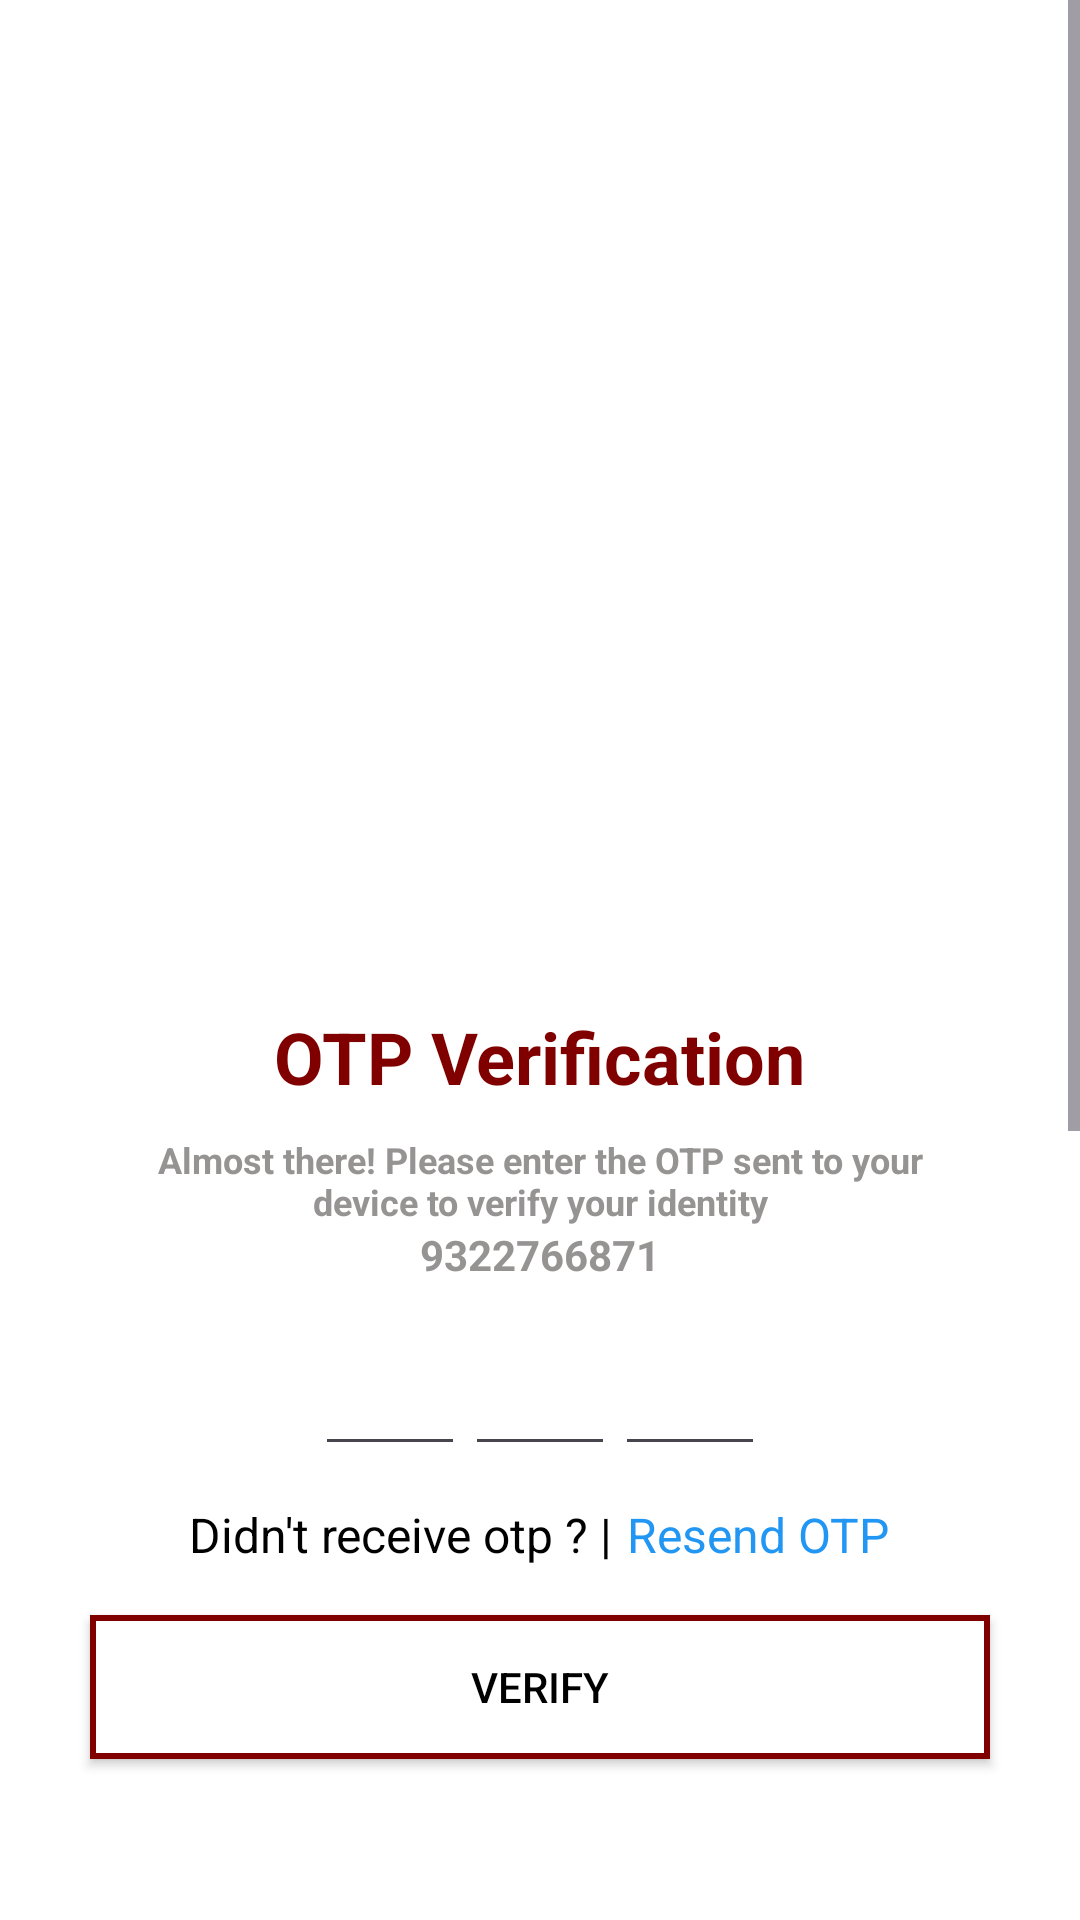

Here is an Android app screen rendered from its layout file. Give the layout XML and the strings, colors and styles it references.
<!-- AndroidManifest.xml: application theme Theme.JewellaryApplication -->
<!-- res/layout/activity_otpverificationactivity.xml -->
<?xml version="1.0" encoding="utf-8"?>
<RelativeLayout
    xmlns:android="http://schemas.android.com/apk/res/android"
    xmlns:app="http://schemas.android.com/apk/res-auto"
    xmlns:tools="http://schemas.android.com/tools"
    android:id="@+id/main"
    android:layout_width="match_parent"
    android:layout_height="match_parent"
    android:background="@color/white"
    tools:context=".OTPVerificationactivity">

    <ScrollView
        android:layout_width="match_parent"
        android:layout_height="match_parent"
        android:fillViewport="true">

        <LinearLayout
            android:layout_width="match_parent"
            android:layout_height="wrap_content"
            android:orientation="vertical">

            <ImageView
                android:layout_width="540dp"
                android:layout_height="180dp"
                android:layout_gravity="center"
                android:layout_marginTop="10dp"
                android:src="@drawable/applogo" />

            <ImageView
                android:layout_width="140dp"
                android:layout_height="120dp"
                android:layout_gravity="center"
                android:layout_marginTop="16dp"
                android:src="@drawable/otpimage" />

            <TextView
                android:layout_width="wrap_content"
                android:layout_height="wrap_content"
                android:layout_marginVertical="10dp"
                android:text="OTP Verification"
                android:textColor="@color/maroon"
                android:textSize="24sp"
                android:layout_gravity="center"
                android:textStyle="bold" />

            <TextView
                android:layout_width="wrap_content"
                android:layout_height="wrap_content"
                android:layout_marginStart="50dp"
                android:layout_marginEnd="50dp"
                android:text="Almost there! Please enter the OTP sent to your device to verify your identity"
                android:textAlignment="center"
                android:textColor="@color/gray"
                android:textSize="12sp"
                android:textStyle="bold" />

            <TextView
                android:id="@+id/tvOTPverificationtMobileno"
                android:layout_width="wrap_content"
                android:layout_height="wrap_content"
                android:text="9322766871"
                android:textAlignment="center"
                android:textColor="@color/gray"
                android:layout_gravity="center"
                android:textSize="14sp"
                android:textStyle="bold" />

            <LinearLayout
                android:layout_width="match_parent"
                android:layout_height="wrap_content"
                android:layout_marginTop="16dp"
                android:gravity="center"
                android:orientation="horizontal">

                <EditText
                    android:id="@+id/etOTPverificationotp1"
                    android:layout_width="50dp"
                    android:layout_height="45dp"
                    android:imeOptions="actionNext"
                    android:importantForAutofill="no"
                    android:inputType="number"
                    android:maxLength="1"
                    android:textAlignment="center"
                    android:textColor="@color/black" />

                <EditText
                    android:id="@+id/etOTPverificationotp2"
                    android:layout_width="50dp"
                    android:layout_height="45dp"
                    android:imeOptions="actionNext"
                    android:importantForAutofill="no"
                    android:inputType="number"
                    android:maxLength="1"
                    android:textAlignment="center"
                    android:textColor="@color/black" />

                <EditText
                    android:id="@+id/etOTPverificationotp3"
                    android:layout_width="50dp"
                    android:layout_height="45dp"
                    android:imeOptions="actionNext"
                    android:importantForAutofill="no"
                    android:inputType="number"
                    android:maxLength="1"
                    android:textAlignment="center"
                    android:textColor="@color/black" />
            </LinearLayout>

            <LinearLayout
                android:layout_width="match_parent"
                android:layout_height="wrap_content"
                android:layout_marginTop="12dp"
                android:gravity="center"
                android:orientation="horizontal">

                <TextView
                    android:layout_width="wrap_content"
                    android:layout_height="wrap_content"
                    android:text="Didn't receive otp ? |"
                    android:textColor="@color/black"
                    android:textSize="16sp" />

                <TextView
                    android:id="@+id/tvOTPverificationResendOtp"
                    android:layout_width="wrap_content"
                    android:layout_height="wrap_content"
                    android:layout_marginStart="5dp"
                    android:text="Resend OTP"
                    android:textColor="@color/blue"
                    android:textSize="16sp" />
            </LinearLayout>

            <androidx.appcompat.widget.AppCompatButton
                android:id="@+id/acbtnOTPverification"
                android:layout_width="match_parent"
                android:layout_height="wrap_content"
                android:layout_marginStart="30dp"
                android:layout_marginTop="16dp"
                android:layout_marginEnd="30dp"
                android:background="@drawable/buttonbackground"
                android:text="Verify"
                android:layout_marginBottom="500dp"
                android:textColor="@color/black" />
        </LinearLayout>
    </ScrollView>
</RelativeLayout>
<!-- resources referenced by this layout -->
<resources>
  <color name="black">#FF000000</color>
  <color name="blue">#2196F3</color>
  <color name="gray">#969393</color>
  <color name="maroon">#800000</color>
  <color name="white">#FFFFFFFF</color>
  <!-- drawable buttonbackground (drawable) -->
  <?xml version="1.0" encoding="utf-8"?>
  <shape xmlns:android="http://schemas.android.com/apk/res/android">
      <solid
          android:color="@color/white"
          />
      <stroke
          android:color="@color/maroon"
          android:width="2sp"
          />
  
  </shape>
  <style name="Theme.JewellaryApplication" parent="Base.Theme.JewellaryApplication" />
  <style name="Base.Theme.JewellaryApplication" parent="Theme.Material3.DayNight.NoActionBar">
          
          
      </style>
</resources>
